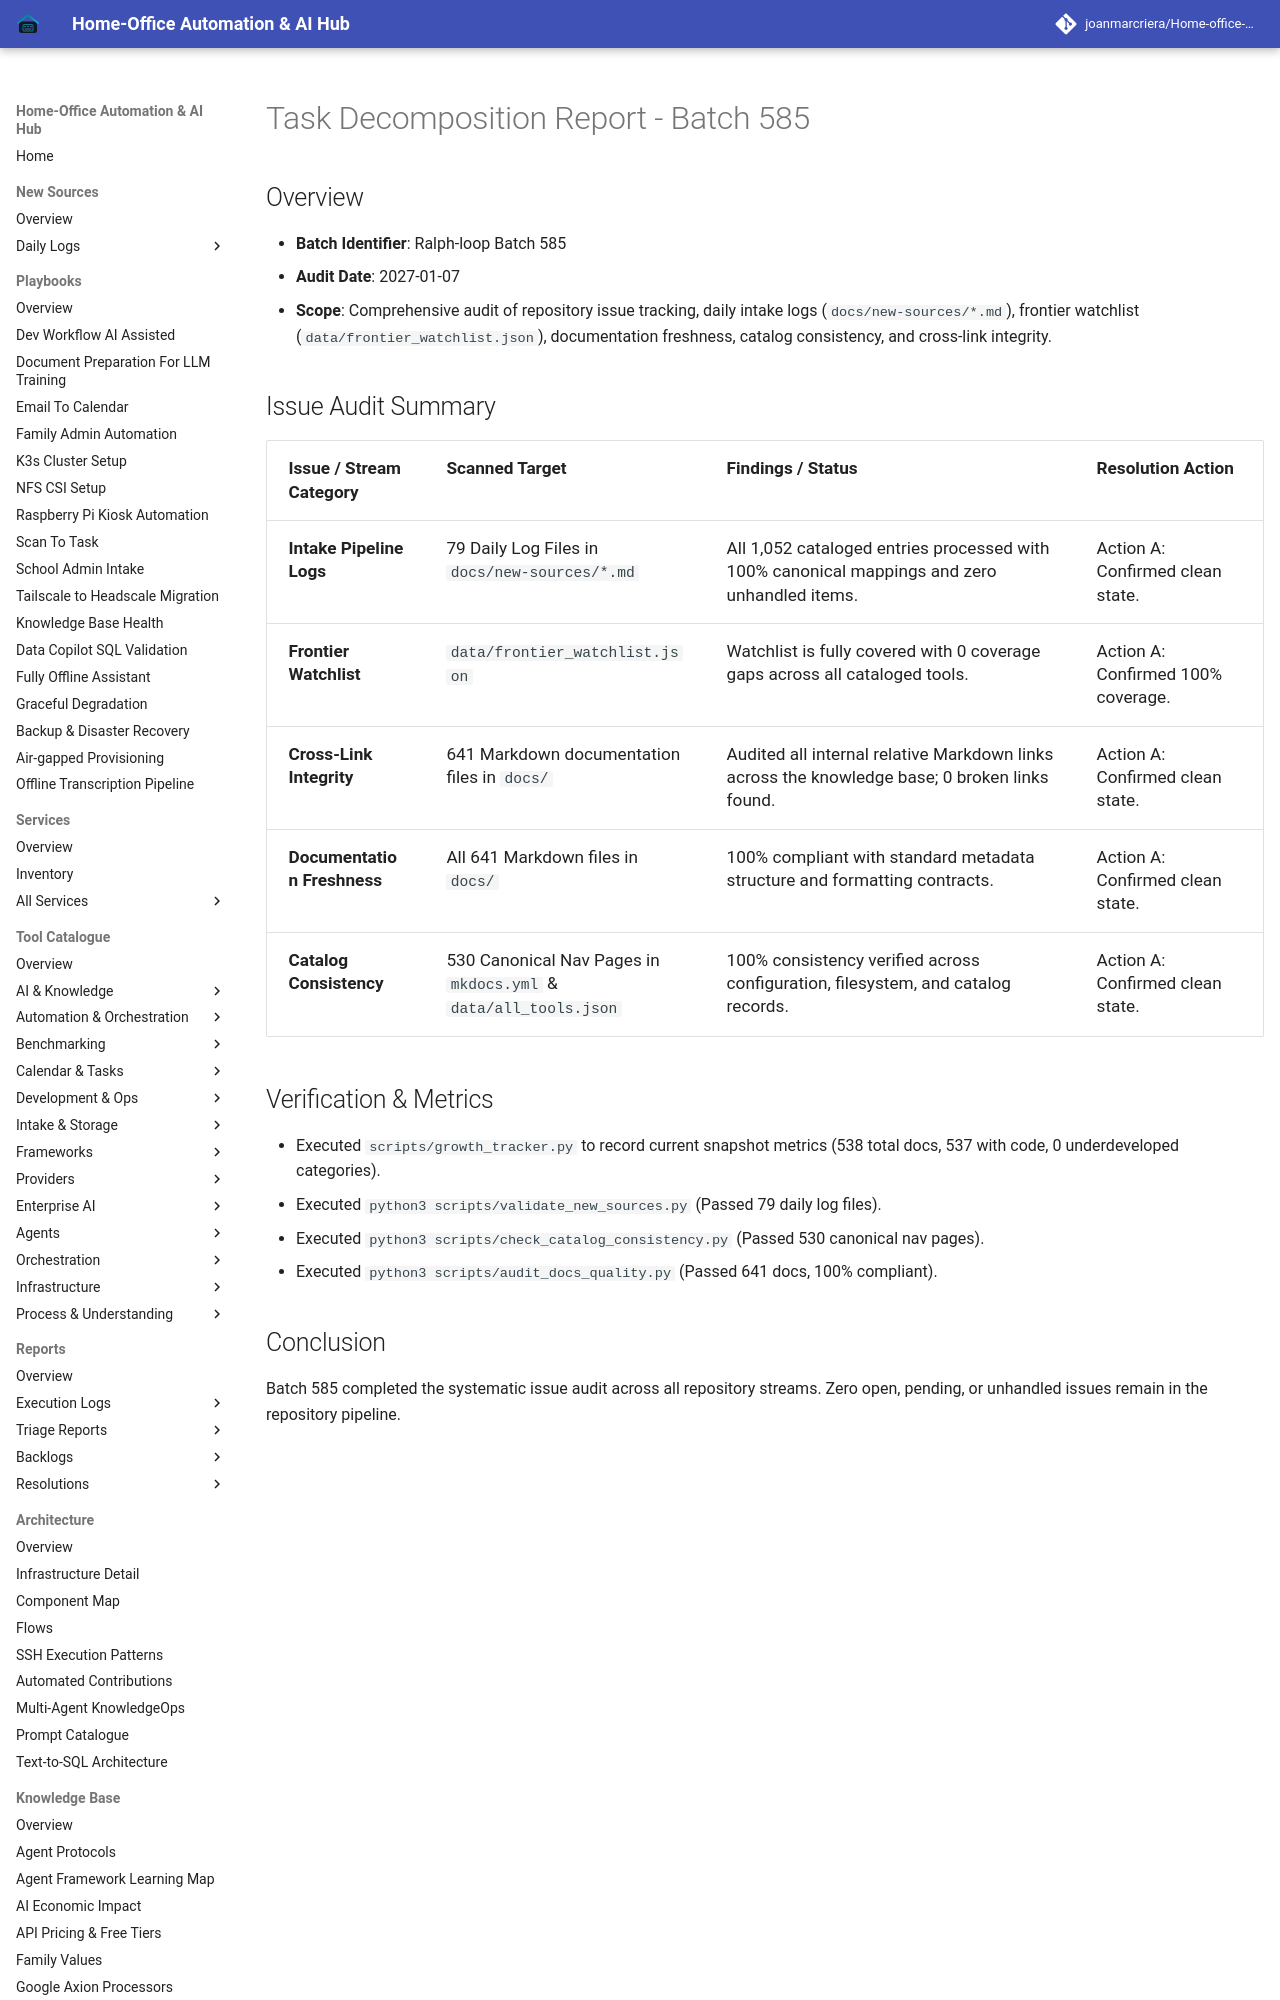

repository: joanmarcriera/Home-office-automations · page: reports/task-decomposition-batch-585/index.html · generator: mkdocs

# Task Decomposition Report - Batch 585

## Overview
- **Batch Identifier**: Ralph-loop Batch 585
- **Audit Date**: 2027-01-07
- **Scope**: Comprehensive audit of repository issue tracking, daily intake logs (`docs/new-sources/*.md`), frontier watchlist (`data/frontier_watchlist.json`), documentation freshness, catalog consistency, and cross-link integrity.
